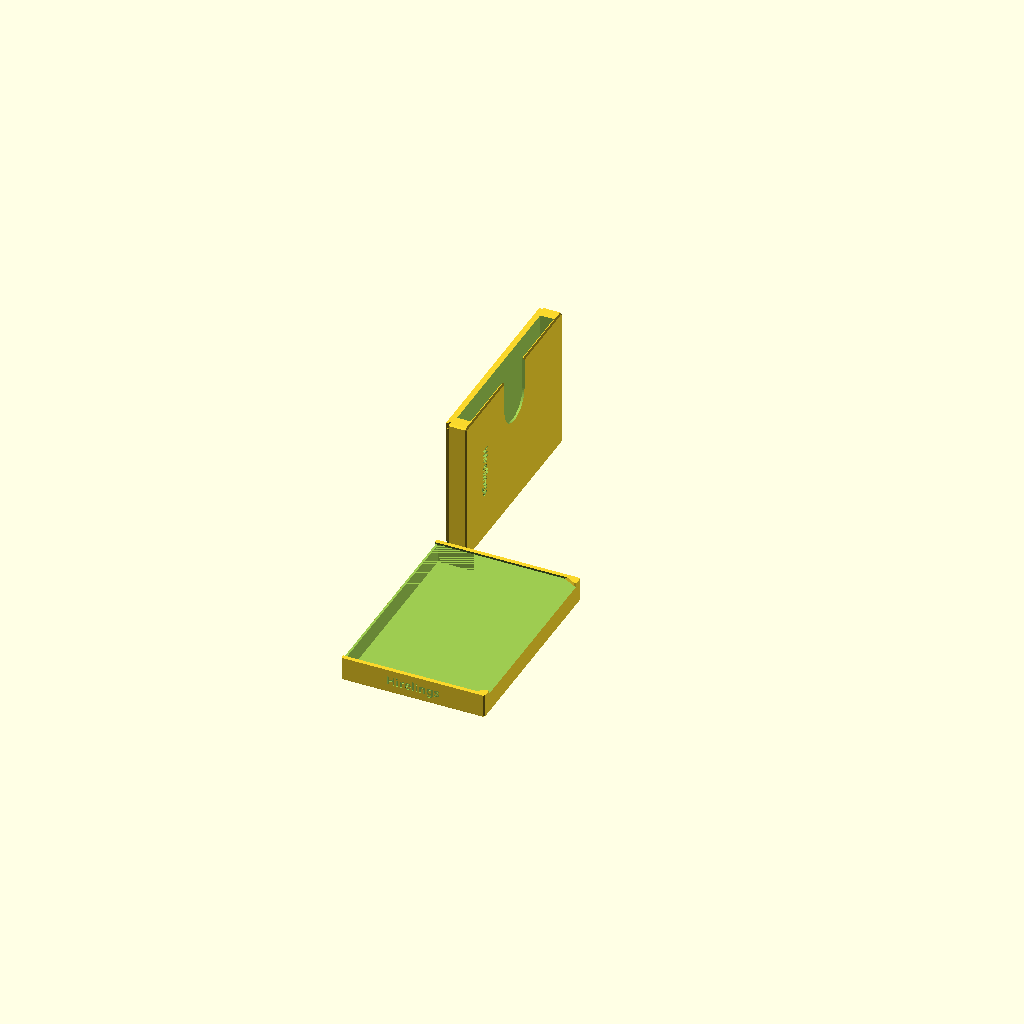
Cell 1: rendered with the file's own defaults.
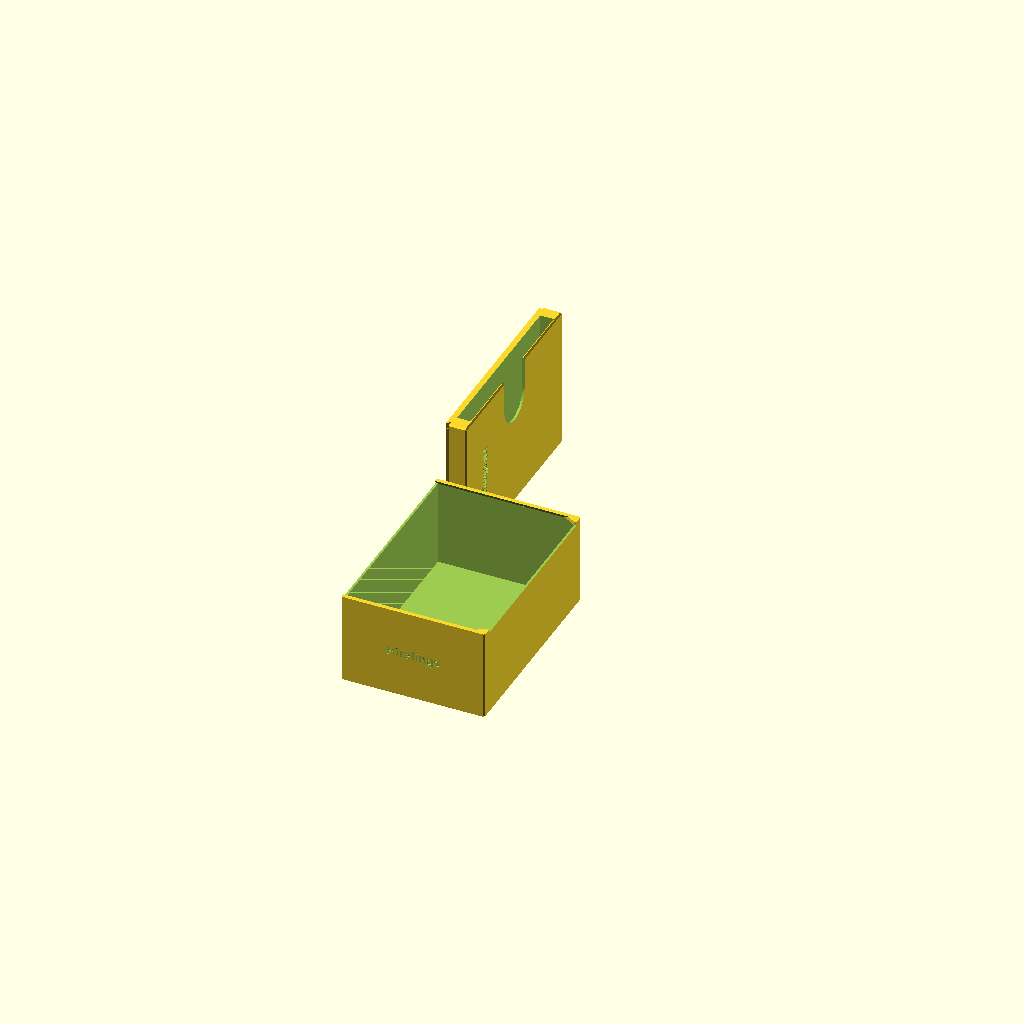
Cell 2: the same model with wood_depth = 60.
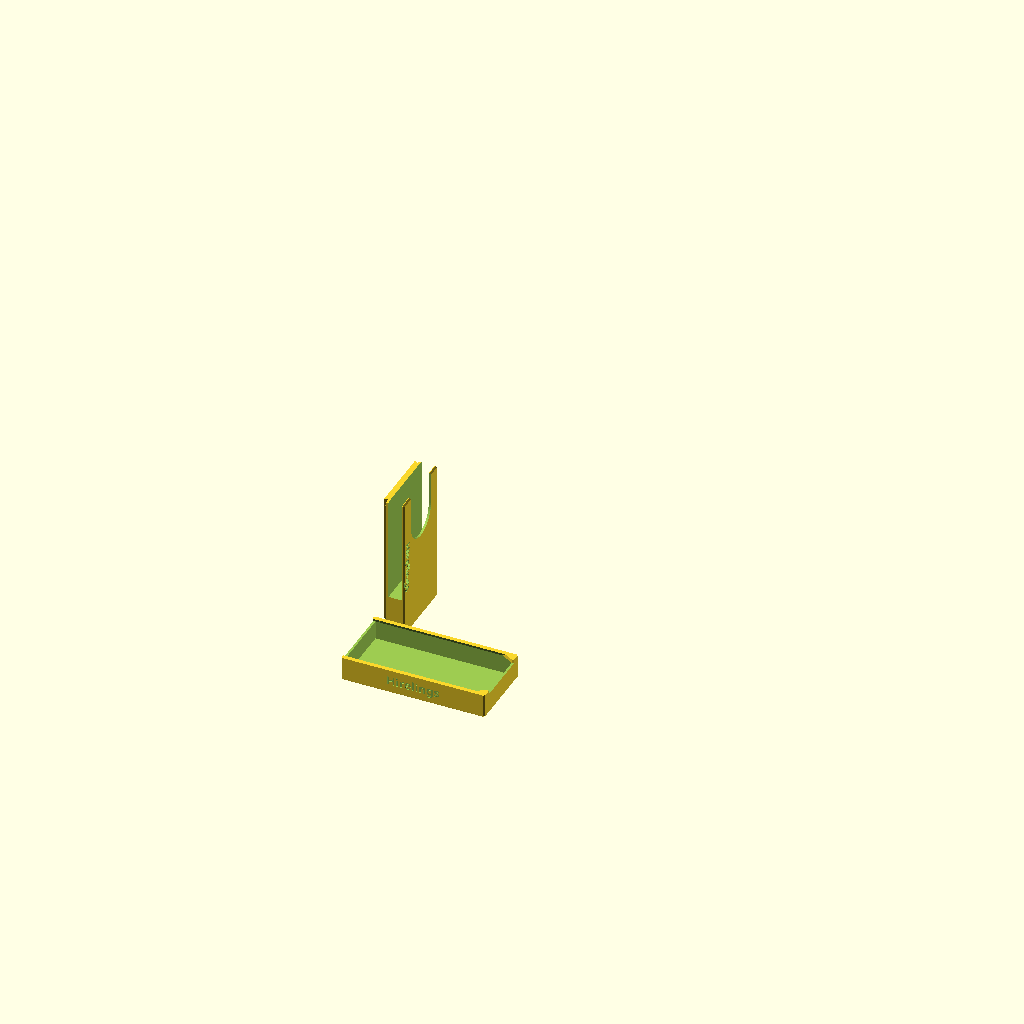
Cell 3 — box_width set to 50, the other parameters unchanged.
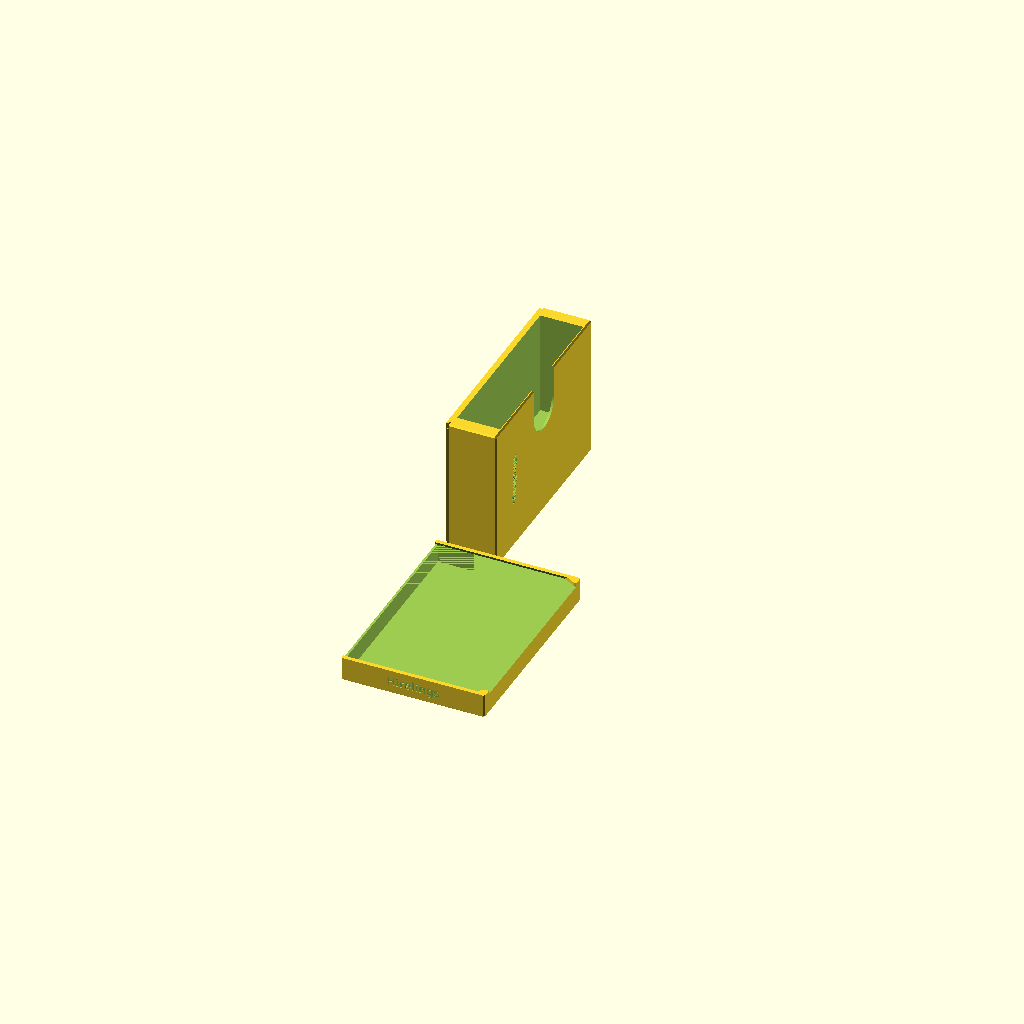
Cell 4 — card_stack_thickness set to 30, the other parameters unchanged.
All cells are drawn from one camera (rotation 55°, 0°, 25°, orthographic, colour scheme Cornfield), so only the parameter changes between them.
The OpenSCAD source (makerworld/root_organizer_wide.scad):
// Root organizer: double-width card box (Hirelings cards)
// A double-width box with a sliding dovetail lid holding a stack of large cards in a pocket
// (thumb cutout to pull them out); the box behind holds tokens. Clicks shut; engraved labels.

/* [Box] */
// Inside depth of the pocket behind the cards (mm)
wood_depth = 13; // [5:0.5:60]
// Box width (mm): two standard 71.5 mm boxes
box_width = 143; // [50:0.5:200]

/* [Cards] */
// Thickness of the card stack, mm
card_stack_thickness = 9.5; // [0.5:0.1:30]
// Card pocket width (card width + clearance), mm
card_pocket_width = 124; // [40:0.5:190]
// Card pocket height (card length + clearance), mm
card_pocket_height = 73; // [40:0.5:97]

/* [Labels] */
// Label on both ends and on the lid; | starts a new line
side_label = "Hirelings";
// Label on top; | starts a new line
top_label = "Hirelings";

/* [Fit] */
// Sliding clearance per side between lid and groove (mm)
slide_clearance = 0.2; // [0:0.05:0.5]
// Click bump height on the lid (0 = no click)
detent_height = 0.4; // [0:0.05:0.8]
/* [Text] */
// Any font from the MakerWorld font list; bold keeps strokes printable with a 0.6 mm nozzle
font = "Noto Sans:style=Bold"; // font
// Capital-letter height of the labels (mm)
text_height = 6; // [3:0.1:10]

/* [Print] */
// What to generate
part = "all"; // [all, box, lid]

/* [Hidden] */
preset = "Custom";
presets = [];
top_text_height = text_height;

// ---- Root organizer geometry (shared by every MakerWorld entry; build.py inlines it) ----
// Ported from the SolidCraft designs: x = box depth (back wall at x 0, lid at x = depth),
// y = width, z = height (box standing upright). Parts are laid out for printing at the end.

wall = 1.5;            // every wall and floor
box_height = 100;
lid_t = 2.5;           // lid plate (dovetail tongue) thickness
lid_gap = 0.15;        // gap on each side of the lid flange
lid_trim = 0.15;       // lid is this much shorter than the box
dovetail = 60;         // dovetail angle
stop_w = 5;            // lid stop feet at the bottom of the groove
chamfer = 1;           // 45 deg chamfer on outer edges
text_depth = 0.5;
line_pitch = 1.166;    // line spacing, in capital heights
cap_ratio = 0.992;     // capital height / OpenSCAD text size for Noto Sans Bold
slot_w = 30;           // U thumb cutout in card lids
slot_d = 38;
detent_r = 1;
detent_drop = 5;       // click bump centre below the lid top

lid_h = box_height - lid_trim;
dovo = lid_t / tan(dovetail);
stop_h = wall + stop_w * tan(dovetail);
eps = 0.01;
$fn = 24;

// ---- helpers ----
// 2D profile drawn in (y, z), extruded along +x from x 0 to h.
module extrude_x(h) multmatrix([[0, 0, 1, 0], [1, 0, 0, 0], [0, 1, 0, 0]]) linear_extrude(h) children();
module extrude_z(z0, z1) translate([0, 0, z0]) linear_extrude(z1 - z0) children();

function oct(w, h, c) = [[c, 0], [w - c, 0], [w, c], [w, h - c], [w - c, h], [c, h], [0, h - c], [0, c]];

// Cuboid [l, w, h] chamfered on its 4 x-direction edges and the 4 edges of the x = 0 face.
module chamfer_block(l, w, h, c = chamfer) hull() {
    translate([c, 0, 0]) extrude_x(l - c) polygon(oct(w, h, c));
    extrude_x(eps) offset(delta = -c) polygon(oct(w, h, c));
}

// "A|B" -> ["A", "B"] (| = line break in labels)
function _join(l, i = 0) = i >= len(l) ? "" : str(l[i], _join(l, i + 1));
function _sub(s, a, b) = b > a ? _join([for (i = [a : b - 1]) s[i]]) : "";
function lines(s) = let(cut = [for (i = [0 : len(s) - 1]) if (s[i] == "|") i], ends = concat([-1], cut, [len(s)]))
    len(s) == 0 ? [] : [for (k = [0 : len(ends) - 2]) _sub(s, ends[k] + 1, ends[k + 1])];

// Lines centred: horizontally, and vertically halfway between the first cap top and the last baseline.
module label2d(s, h) {
    l = lines(s);
    n = len(l);
    y0 = ((n - 1) * line_pitch * h - h) / 2;
    for (i = [0 : n - 1]) translate([0, y0 - i * line_pitch * h])
        text(l[i], size = h / cap_ratio, font = font, halign = "center", valign = "baseline");
}

// Engrave a label into the plane through o with axes u, v (normal u x v points out of the material).
module engrave(o, u, v, at, angle, s, h) if (len(s) > 0) {
    n = cross(u, v);
    multmatrix([[u.x, v.x, n.x, o.x], [u.y, v.y, n.y, o.y], [u.z, v.z, n.z, o.z]])
        translate([at.x, at.y, -text_depth]) linear_extrude(text_depth + 1) rotate(angle) label2d(s, h);
}

// ---- box ----
// comps: [[y start, y end], ...] of each compartment's inside.
module box(depth, width, wood, comps, near, far, top1, top2 = "", top_h, top_offset = 0, clearance) {
    off = clearance + detent_r - detent_height;
    difference() {
        intersection() {
            chamfer_block(depth, width, box_height);
            union() {
                difference() {
                    cube([depth, width, box_height]);
                    for (c = comps) {
                        translate([wall, c[0], wall]) cube([wood + eps, c[1] - c[0], box_height - 2 * wall]);
                        extrude_z(-1, box_height + 1) polygon([[depth - lid_t, c[0]], [depth, c[0] + dovo], [depth + 1, c[0] + dovo],
                            [depth + 1, c[1] - dovo], [depth, c[1] - dovo], [depth - lid_t, c[1]]]);
                    }
                }
                for (c = comps) translate([depth - lid_t - eps, 0, 0]) extrude_x(lid_t + eps) {
                    polygon([[c[0] - wall, -1], [c[0] - wall, stop_h], [c[0], stop_h], [c[0] + stop_w, wall], [c[0] + stop_w, -1]]);
                    polygon([[c[1] + wall, -1], [c[1] + wall, stop_h], [c[1], stop_h], [c[1] - stop_w, wall], [c[1] - stop_w, -1]]);
                }
            }
        }
        if (detent_height > 0) for (c = comps, y = [c[0] + dovo / 2 + sin(dovetail) * off, c[1] - dovo / 2 - sin(dovetail) * off])
            translate([depth - lid_t / 2 - cos(dovetail) * off, y, lid_h - detent_drop]) sphere(detent_r);
        engrave([0, 0, 0], [0, 0, -1], [1, 0, 0], [-box_height / 2, depth / 2 + text_height * 0.12], 0, near, text_height);
        engrave([0, width, 0], [0, 0, -1], [-1, 0, 0], [-box_height / 2, -depth / 2 - text_height * 0.12], 180, far, text_height);
        tx = (depth - lid_t) / 2 + top_h * 0.12;
        engrave([0, 0, box_height], [1, 0, 0], [0, 1, 0], [tx + (top2 == "" ? 0 : top_offset), width / 2], -90, top1, top_h);
        engrave([0, 0, box_height], [1, 0, 0], [0, 1, 0], [tx - top_offset, width / 2], -90, top2, top_h);
    }
}

// ---- lid ----
// Tongue for a compartment of inside width cw (lid frame: tongue x 0..lid_t, flange beyond).
// card = [stack thickness, pocket width, pocket height] or undef; label_y: label position across the lid.
module lid(cw, lid_w, flange, clearance, card = undef, slot = false, label = "", label_y, chamfered = true) {
    a = wall; b = wall + cw; yc = a + cw / 2;
    scy = clearance / sin(dovetail);
    off = clearance + detent_r - detent_height;
    face = lid_t + flange;
    union() {
        difference() {
            union() {
                difference() {
                    extrude_z(0, lid_h) polygon([[0, a + scy], [lid_t + eps, a + dovo + scy], [lid_t + eps, b - dovo - scy], [0, b - scy]]);
                    translate([-1, 0, 0]) extrude_x(lid_t + 1) {
                        polygon([[a - wall - 1, -1], [a - wall - 1, stop_h], [a, stop_h], [a + stop_w, wall],
                            [a + stop_w + clearance, wall - clearance * tan(dovetail)], [a + stop_w + clearance, -1]]);
                        polygon([[b + wall + 1, -1], [b + wall + 1, stop_h], [b, stop_h], [b - stop_w, wall],
                            [b - stop_w - clearance, wall - clearance * tan(dovetail)], [b - stop_w - clearance, -1]]);
                    }
                }
                translate([face, yc - lid_w / 2, 0]) mirror([1, 0, 0])
                    if (chamfered) chamfer_block(flange, lid_w, lid_h); else cube([flange, lid_w, lid_h]);
            }
            if (card != undef) {
                translate([lid_t + wall, yc - card[1] / 2, box_height - card[2]]) cube([card[0], card[1], card[2] + 1]);
                if (slot) translate([face - wall - card[0] / 2, 0, 0]) extrude_x(wall + card[0] / 2 + 1) {
                    zc = box_height - slot_d + slot_w / 2;
                    translate([yc - slot_w / 2, zc]) square([slot_w, slot_d]);
                    translate([yc, zc]) circle(slot_w / 2, $fn = 64);
                }
            }
            engrave([face, 0, 0], [0, 1, 0], [0, 0, 1], [label_y, box_height / 2], -90, label, text_height);
        }
        if (detent_height > 0) for (y = [a + dovo / 2 + sin(dovetail) * off, b - dovo / 2 - sin(dovetail) * off])
            translate([lid_t / 2 - cos(dovetail) * off, y, lid_h - detent_drop]) sphere(detent_r);
    }
}

// ---- print layout ----
// Box on its back (x -> z), lids standing upright beside it.
module on_back(depth) translate([box_height, 0, 0]) rotate([0, -90, 0]) children();

// ---- card box ----
sel = [for (r = presets) if (r[0] == preset) r];
pr = len(sel) > 0 ? sel[0] : ["", side_label, top_label, card_stack_thickness, wood_depth];
depth = pr[4] + wall + lid_t;
cw = box_width - 2 * wall;
lid_w = box_width - 2 * lid_gap;
if (part != "lid") on_back(depth)
    box(depth, box_width, pr[4], [[wall, wall + cw]], pr[1], pr[1], pr[2], "", top_text_height, 0, slide_clearance);
if (part != "box") translate([1, part == "all" ? box_width + 10 : 0, 0])
    lid(cw, lid_w, 2 * wall + pr[3], slide_clearance, [pr[3], card_pocket_width, card_pocket_height], true,
        pr[1], lid_gap + (lid_w - slot_w) / 4);
Parameter table extracted from the source (name, type, default, range or options):
wood_depth: number, default 13, range 5 to 60, step 0.5
box_width: number, default 143, range 50 to 200, step 0.5
card_stack_thickness: number, default 9.5, range 0.5 to 30, step 0.1
card_pocket_width: number, default 124, range 40 to 190, step 0.5
card_pocket_height: number, default 73, range 40 to 97, step 0.5
side_label: string, default "Hirelings"
top_label: string, default "Hirelings"
slide_clearance: number, default 0.2, range 0 to 0.5, step 0.05
detent_height: number, default 0.4, range 0 to 0.8, step 0.05
font: string, default "Noto Sans:style=Bold"
text_height: number, default 6, range 3 to 10, step 0.1
part: string, default "all", options "all", "box", "lid"
